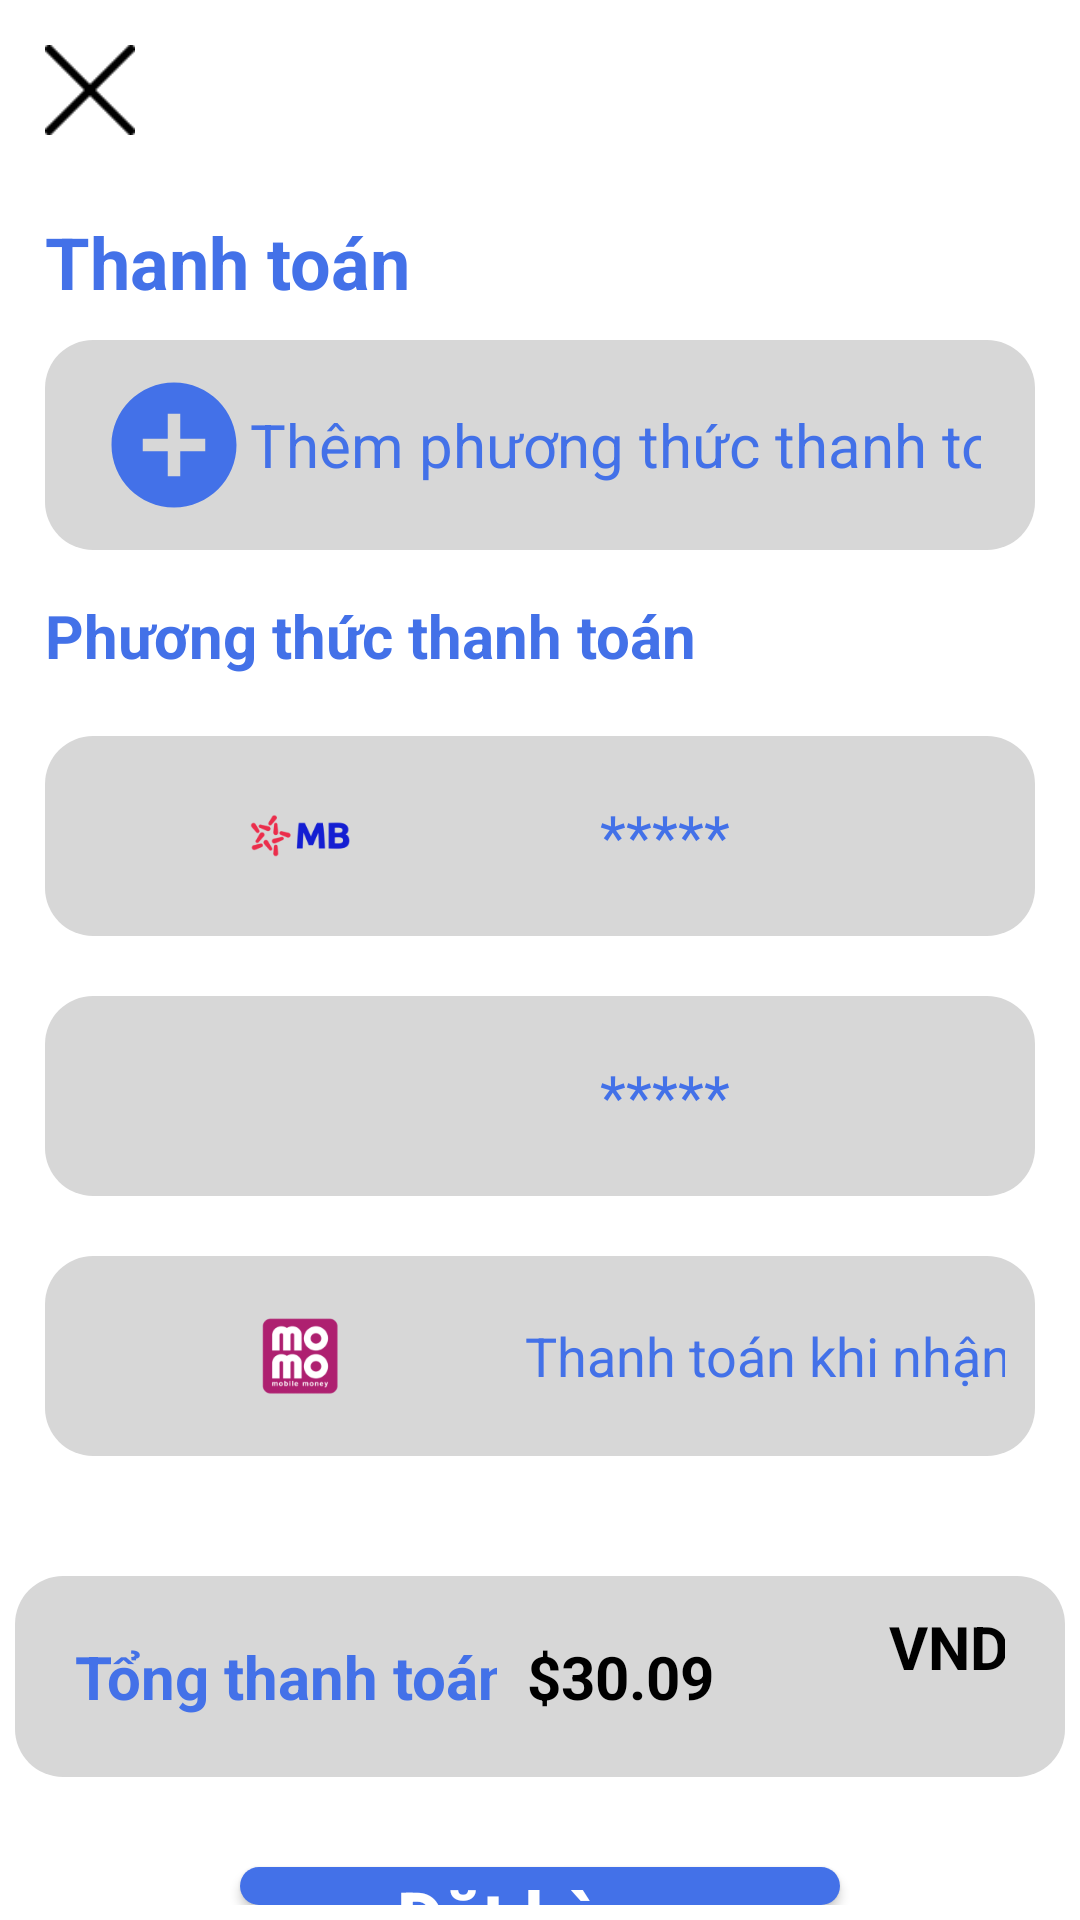

The Android layout XML behind this screen, and the referenced resources:
<!-- AndroidManifest.xml: application theme Theme.Phanmembansach -->
<!-- res/layout/activity_checkout.xml -->
<?xml version="1.0" encoding="utf-8"?>
<androidx.constraintlayout.widget.ConstraintLayout xmlns:android="http://schemas.android.com/apk/res/android"
    xmlns:app="http://schemas.android.com/apk/res-auto"
    xmlns:tools="http://schemas.android.com/tools"
    android:id="@+id/main"
    android:layout_width="match_parent"
    android:layout_height="match_parent"
    android:background="@color/white"
    tools:context=".CheckoutActivity">

    <LinearLayout
        android:layout_width="match_parent"
        android:layout_height="0dp"
        android:orientation="vertical"
        android:padding="5dp"
        app:layout_constraintBottom_toBottomOf="parent"
        app:layout_constraintEnd_toEndOf="parent"
        app:layout_constraintStart_toStartOf="parent"
        app:layout_constraintTop_toTopOf="parent">


        <ImageView
            android:id="@+id/img"
            android:layout_width="50dp"
            android:layout_height="50dp"
            android:padding="10dp"
            app:srcCompat="@drawable/dau_x" />

        <TextView
            android:id="@+id/a"
            android:layout_width="match_parent"
            android:layout_height="wrap_content"
            android:layout_marginTop="16sp"
            android:paddingLeft="10dp"
            android:paddingRight="10dp"
            android:text="Thanh toán"
            android:textColor="#4371E8"
            android:textSize="24sp"
            android:textStyle="bold" />

        <TextView
            android:id="@+id/apm_input"
            android:layout_width="match_parent"
            android:layout_height="70dp"
            android:layout_marginLeft="10dp"
            android:layout_marginTop="10dp"
            android:layout_marginRight="10dp"
            android:background="@drawable/rounded_corner"
            android:backgroundTint="#D7D7D7"
            android:drawableStart="@drawable/ic_add"
            android:gravity="center"
            android:hint="Thêm phương thức thanh toán"
            android:inputType="text"
            android:padding="18dp"
            android:textAlignment="center"
            android:textColor="#0E1F44"
            android:textColorHint="#4371E8"
            android:textSize="20sp" />

        <TextView
            android:layout_width="match_parent"
            android:layout_height="wrap_content"
            android:layout_marginTop="15dp"
            android:paddingLeft="10dp"
            android:text="Phương thức thanh toán"
            android:textColor="#4371E8"
            android:textSize="20sp"
            android:textStyle="bold" />

        <LinearLayout
            android:layout_width="match_parent"
            android:layout_height="270dp"
            android:orientation="vertical"
            android:weightSum="3">

            <LinearLayout
                android:layout_width="match_parent"
                android:layout_height="0dp"
                android:layout_marginLeft="10dp"
                android:layout_marginTop="20dp"
                android:layout_marginRight="10dp"
                android:layout_marginBottom="10dp"
                android:layout_weight="1"
                android:background="@drawable/rounded_corner"
                android:backgroundTint="#D7D7D7"
                android:orientation="horizontal">

                <ImageView
                    android:layout_width="150dp"
                    android:layout_height="match_parent"
                    android:padding="15dp"
                    android:src="@drawable/mb"></ImageView>

                <TextView
                    android:layout_width="match_parent"
                    android:layout_height="match_parent"
                    android:gravity="center_vertical"
                    android:inputType="text"
                    android:paddingLeft="25dp"
                    android:text="*****"
                    android:textColor="#4371E8"
                    android:textSize="20sp"></TextView>
            </LinearLayout>

            <LinearLayout
                android:layout_width="match_parent"
                android:layout_height="0dp"
                android:layout_marginLeft="10dp"
                android:layout_marginTop="10dp"
                android:layout_marginRight="10dp"
                android:layout_marginBottom="10dp"
                android:layout_weight="1"
                android:background="@drawable/rounded_corner"
                android:backgroundTint="#D7D7D7"
                android:orientation="horizontal">

                <ImageView
                    android:layout_width="150dp"
                    android:layout_height="wrap_content"
                    android:padding="10dp"
                    android:src="@drawable/momo"></ImageView>

                <TextView
                    android:layout_width="match_parent"
                    android:layout_height="match_parent"
                    android:gravity="center_vertical"
                    android:inputType="text"
                    android:paddingLeft="25dp"
                    android:text="*****"
                    android:textColor="#4371E8"
                    android:textSize="20sp"></TextView>
            </LinearLayout>

            <LinearLayout
                android:layout_width="match_parent"
                android:layout_height="0dp"
                android:layout_marginLeft="10dp"
                android:layout_marginTop="10dp"
                android:layout_marginRight="10dp"
                android:layout_marginBottom="10dp"
                android:layout_weight="1"
                android:background="@drawable/rounded_corner"
                android:backgroundTint="#D7D7D7"
                android:orientation="horizontal">

                <ImageView
                    android:layout_width="150dp"
                    android:layout_height="wrap_content"
                    android:padding="10dp"
                    android:src="@drawable/cash"></ImageView>

                <TextView
                    android:layout_width="match_parent"
                    android:layout_height="match_parent"
                    android:gravity="center_vertical"
                    android:inputType="text"
                    android:text="Thanh toán khi nhận hàng"
                    android:textAlignment="gravity"
                    android:textColor="#4371E8"
                    android:textSize="18sp"></TextView>
            </LinearLayout>
        </LinearLayout>

        <LinearLayout
            android:layout_width="match_parent"
            android:layout_height="wrap_content"
            android:layout_marginTop="30dp"
            android:background="@drawable/rounded_corner"
            android:backgroundTint="#D7D7D7"
            android:gravity="clip_horizontal|center_vertical"
            android:orientation="horizontal"
            android:padding="10dp">

            <TextView
                android:layout_width="0dp"
                android:layout_height="match_parent"
                android:layout_weight="4"
                android:inputType="text"
                android:padding="10dp"
                android:password="false"
                android:text="Tổng thanh toán:"
                android:textColor="#4371E8"
                android:textSize="20sp"
                android:textStyle="bold" />

            <TextView
                android:id="@+id/tien"
                android:layout_width="0dp"
                android:layout_height="match_parent"
                android:layout_weight="3"
                android:gravity="center"
                android:inputType="text"
                android:paddingRight="10dp"
                android:text="$30.09"
                android:textAlignment="textStart"
                android:textColor="@color/black"
                android:textSize="20sp"
                android:textStyle="bold" />

            <TextView
                android:layout_width="0dp"
                android:layout_height="match_parent"
                android:layout_weight="1.2"
                android:inputType="text"
                android:paddingRight="10dp"
                android:text="VND"
                android:textAlignment="textStart"
                android:textColor="@color/black"
                android:textSize="20sp"
                android:textStyle="bold" />
        </LinearLayout>


        <Button
            android:id="@+id/btn_order"
            android:layout_width="200dp"
            android:layout_height="wrap_content"
            android:layout_gravity="center"
            android:layout_marginTop="30dp"
            android:background="@drawable/btn"
            android:backgroundTint="#4371E8"
            android:text="Đặt hàng"
            android:textAllCaps="false"
            android:textColor="@color/white"
            android:textSize="24sp"
            android:textStyle="bold" />

    </LinearLayout>

</androidx.constraintlayout.widget.ConstraintLayout>
<!-- resources referenced by this layout -->
<resources>
  <!-- drawable btn (drawable) -->
  <?xml version="1.0" encoding="utf-8"?>
  <shape xmlns:android="http://schemas.android.com/apk/res/android">
  <solid android:color="#4371E8">
  </solid>
      <corners android:radius="30dp"></corners>
  </shape>
  <!-- drawable cash: png bitmap (drawable, 5280 bytes) -->
  <!-- drawable dau_x: png bitmap (drawable, 504 bytes) -->
  <!-- drawable ic_add (drawable) -->
  <vector xmlns:android="http://schemas.android.com/apk/res/android" android:height="50dp" android:tint="#4371E8" android:viewportHeight="24" android:viewportWidth="24" android:width="50dp">
        
      <path android:fillColor="@android:color/white" android:pathData="M12,2C6.48,2 2,6.48 2,12s4.48,10 10,10 10,-4.48 10,-10S17.52,2 12,2zM17,13h-4v4h-2v-4L7,13v-2h4L11,7h2v4h4v2z"/>
      
  </vector>
  <!-- drawable mb: png bitmap (drawable, 4603 bytes) -->
  <!-- drawable rounded_corner (drawable) -->
  <?xml version="1.0" encoding="utf-8"?>
  <shape xmlns:android="http://schemas.android.com/apk/res/android"
      android:shape="rectangle">
      <solid android:color="#4371E8"/> 
      <corners android:radius="16dp"/>  
      <padding android:left="10dp"
          android:top="10dp"
          android:right="10dp"
          android:bottom="10dp"/>
  
  </shape>
  <style name="Theme.Phanmembansach" parent="Base.Theme.Phanmembansach" />
  <style name="Base.Theme.Phanmembansach" parent="Theme.AppCompat.Light.NoActionBar">
          
          
      </style>
  <!-- not gathered from this repository: default colours our renderer supplied (Android Studio template values) -->
  <color name="black">#FF000000</color>
  <color name="white">#FFFFFFFF</color>
</resources>
